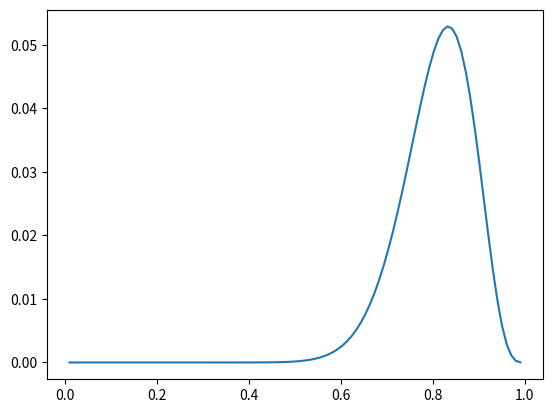

Generate this figure with matplotlib:
from scipy.stats import beta
import numpy as np
import matplotlib.pyplot as plt
def acc_distri(n,acc,p=0.9):
    n_s, n_f = int(n*acc), int(n*(1-acc))
    b = beta(2+n_s,1+n_f)
    eta = n_s/(n_s+n_f)
    return n_s+ n_f ,eta,1-b.cdf(0.7)

print(acc_distri(20,0.8))

def log_L_K2(d,acc):
    log_L = 0
    for i in range(d.shape[0]):
        for j in range(d.shape[0]):
            if i == j:
                log_L += d[i,j]*np.log(acc)
            else:
                log_L += d[i,j]*np.log(1-acc)
    return log_L

def log_L_K2_max(d,acc):
    log_L = log_L_K2(d,acc)
    return log_L
    #log_L_ = log_L_K2(d[::-1,:],acc)
    #return max(log_L,log_L_)


def P_d(d_matrix):
    prior = beta(1,1)
    P = 0
    n=100
    for acc in np.linspace(0.01,0.99,n):
        P+=prior.pdf(acc)*np.exp(log_L_K2_max(d_matrix,acc))*1/n
    return P

def p_acc(d_matrix,acc):
    P_d_matrix = P_d(d_matrix)
    prior = beta(1, 1)
    return prior.pdf(acc)*np.exp(log_L_K2_max(d_matrix,acc))/P_d_matrix

def p_acc_greater(d_matrix,target_acc):
    acc_all = 0
    acc_greater = 0
    P_d_matrix = P_d(d_matrix)
    prior = beta(1, 1)
    n=100
    ps = []
    for acc in np.linspace(0.01, 0.99, n):
        p = prior.pdf(acc) * np.exp(log_L_K2_max(d_matrix, acc)) / P_d_matrix*1/n
        ps.append(p)
        acc_all+=p
        if acc > target_acc:
            acc_greater+=p
    return acc_all,acc_greater,ps

def d_matrix(n, acc, K):
    d_rows = []
    for i in range(K):
        pvals = [(1-acc)/(K-1)]*K
        pvals[i] = 0
        row_i = np.squeeze(np.random.multinomial(int(n*(1-acc)),pvals,size=1))
        row_i[i] = int(n*acc)#n-np.sum(row_i)
        d_rows.append(row_i)
    d = np.squeeze(np.array(d_rows))
    print("acc",np.sum(d),np.trace(d)/np.sum(d))
    return d

d = d_matrix(15,0.72,2)
acc_all,acc_greater,ps = p_acc_greater(d,0.7)
print(acc_all,acc_greater)
plt.plot(np.linspace(0.01, 0.99, 100),ps)
plt.show()
